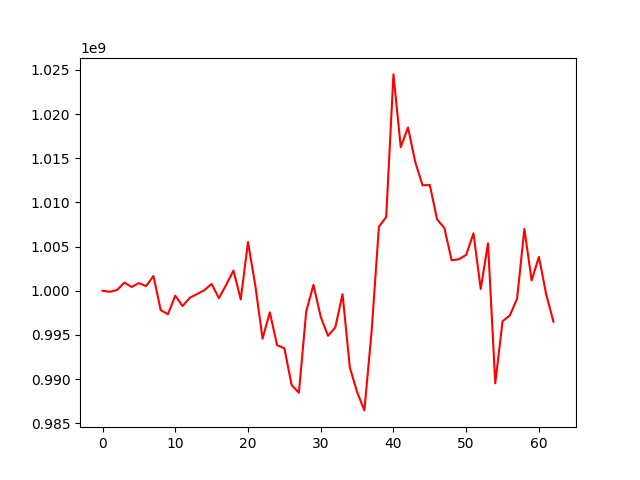

Data behind this chart, as committed beside it:
, 0
0, 1000000000
1, 999879665
2, 1000087582
3, 1000923660
4, 1000427784
5, 1000867420
6, 1000524633
7, 1001673989
8, 997804255
9, 997342128
10, 999446205
11, 998268603
12, 999204652
13, 999627729
14, 1000068274
15, 1000770500
16, 999168918
17, 1000668014
18, 1002285766
19, 999017297
20, 1005515284
21, 1000622334
22, 994579989
23, 997555808
24, 993838220
25, 993489160
26, 989329025
27, 988450902
28, 997632632
29, 1000666613
30, 997050095
31, 994897278
32, 995844589
33, 999610671
34, 991324925
35, 988540780
36, 986454274
37, 995448266
38, 1007242906
39, 1008344347
40, 1024491813
41, 1016254942
42, 1018482105
43, 1014567577
44, 1011933110
45, 1011967619
46, 1008078736
47, 1007102502
48, 1003452115
49, 1003571573
50, 1004054875
51, 1006504812
52, 1000203214
53, 1005374545
54, 989521174
55, 996549579
56, 997198607
57, 999107715
58, 1006991080
59, 1001165678
... 3 more rows
